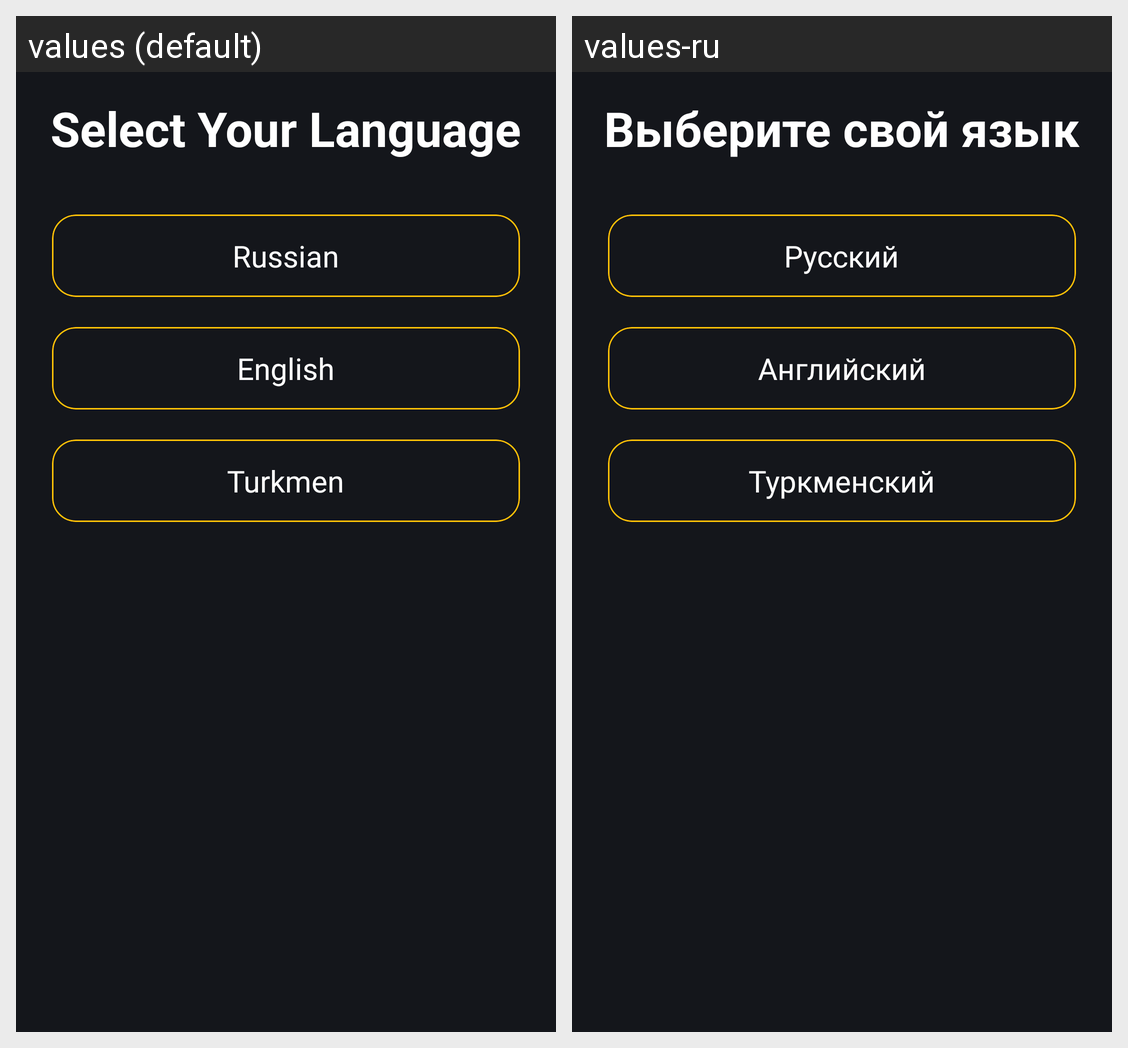

Strings drawn on this Android screen and how each of the app's shown locales translates them:
Android screen res/layout/fragment_select_language.xml rendered under 2 locales, left to right: values (default), values-ru. Device: Nexus 5 (rendered at 1080×1920; each locale shown at half size, 540×960, under a caption strip naming it); theme StatusBar.
Strings drawn on this screen, with the default value and each locale's value (text and hints the layout hard-codes, and strings that could not be matched under every locale, appear in the picture but are not listed):

text_choose_language
  values: Select Your Language
  values-ru: Выберите свой язык

text_russian
  values: Russian
  values-ru: Русский

text_english
  values: English
  values-ru: Английский

text_turkmen
  values: Turkmen
  values-ru: Туркменский
